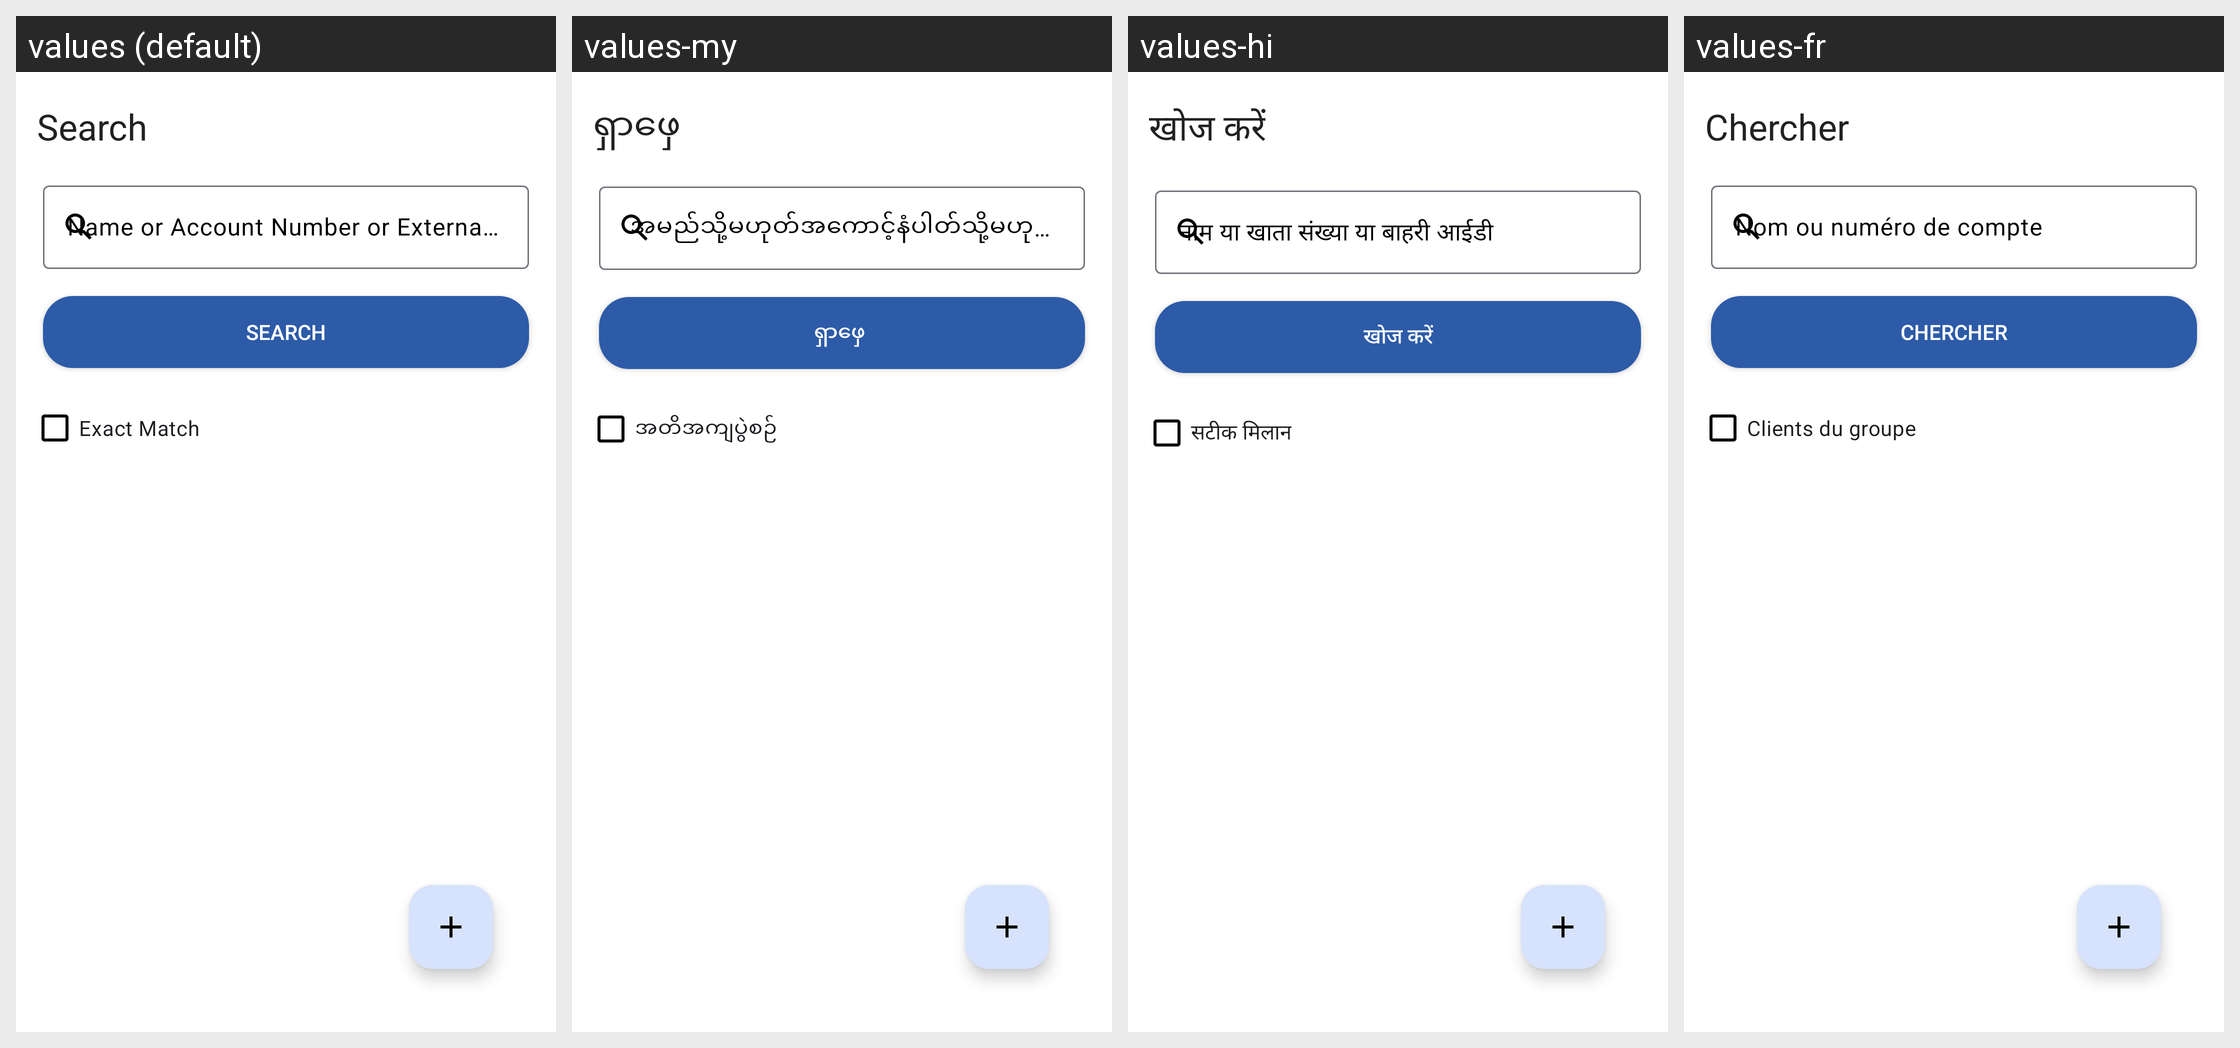

Locale-by-locale string values for the Android screen shown in this grid:
Android screen res/layout/fragment_client_search.xml rendered under 4 locales, left to right: values (default), values-my, values-hi, values-fr. Device: Nexus 5 (rendered at 1080×1920; each locale shown at half size, 540×960, under a caption strip naming it); theme MaterialAppTheme.
Other locales in the repository, not shown: values-ca, values-en, values-es, values-in-rID, values-kn, values-sw, values-zh.
Strings drawn on this screen, with the default value and each locale's value (text and hints the layout hard-codes, and strings that could not be matched under every locale, appear in the picture but are not listed):

search_hint
  values: Name or Account Number or External Id
  values-my:  အမည်သို့မဟုတ်အကောင့်နံပါတ်သို့မဟုတ်ပြင်ပ Id
  values-hi: नाम या खाता संख्या या बाहरी आईडी
  values-fr: Nom ou numéro de compte

search
  values: Search
  values-my: ရှာဖှေ 
  values-hi: खोज करें
  values-fr: Chercher

exact_match
  values: Exact Match
  values-my: အတိအကျပွဲစဉ် 
  values-hi: सटीक मिलान
  values-fr: Clients du groupe
